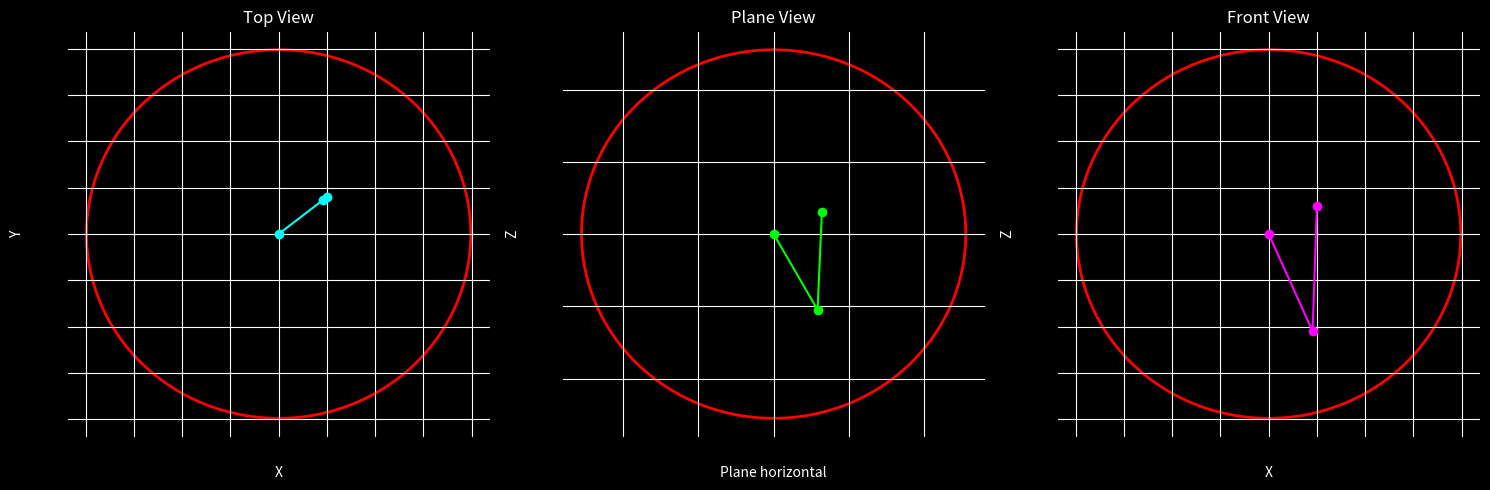

Python code for this plot:
from matplotlib import pyplot as plt
import math


class Manipulator:
    def __init__(self, devices) -> None:
        self.devices = devices
        self.nose_coordinates = None                                #координаты конца манипулятора
        self.length_1 = self.devices[1]['length']                   #длина первого рычага
        self.length_2 = self.devices[2]['length']                   #длина второго рычага
        self.angle_0 = None                                         #угол поворота основания
        self.angle_1 = self.devices[1]['rotation_boundaries'][0]    #degree range of first lever servo
        self.angle_2 = self.devices[2]['rotation_boundaries'][0]    #degree range of second lever servo
        self.lever_1_end = None
        self.lever_2_end = None
        # print(self.devices)

    def forward_kinematic(self, angle_1, angle_2):
        x = self.length_1 * math.cos(angle_1) + self.length_2 * math.cos(angle_1 + angle_2)
        y = self.length_1 * math.sin(angle_1) + self.length_2 * math.sin(angle_1 + angle_2)
        return x, y

    def back_kinematic(self, x: float, y: float) -> tuple[float, float]:
        """Solve back kinematic problem, set angles in rad and return angles in radians.

        Args:
            x (float): horizontal coord in vertical palte
            y (float): vertical coord in vertical palte

        Raises:
            ValueError: Manipulator can't reach the spot cause it's too far

        Returns:
            tuple[float, float]: return angles in radians between (basement and lever 1) and (lever 1 and lever 2) 
        """
        distance = math.sqrt(x ** 2 + y ** 2)
        max_len = self.length_1 + self.length_2
        if distance > max_len:
            raise ValueError(
                f"Can't reach destination {(x, y)} due to distance ({distance}) being bigger than length of all levers ({max_len})"
            )

        cos_angle_2 = (x ** 2 + y ** 2 - self.length_1 ** 2 - self.length_2 ** 2) / (2 * self.length_1 * self.length_2)
        cos_angle_2 = max(-1, min(1, cos_angle_2))
        self.angle_2 = math.acos(cos_angle_2)

        self.angle_1 = math.atan2(y, x) - math.atan2(
            self.length_2 * math.sin(self.angle_2), self.length_1 + self.length_2 * math.cos(self.angle_2)
        )

        print("Angle 1 and angle 2: ", math.degrees(self.angle_1), math.degrees(self.angle_2))
        return (self.angle_1, self.angle_2)
    
    # def get_lever_end_pos(self, ):
        # x_coord = math.cos(self.angle_1) * self.length_1
        # y_coord = math.sin(self.angle_1) * self.length_1


    def go_to_destination(self, destination: (float, float, float)) -> None:
        tan_val = destination[1] / destination[0]   #tav_val of angle plane
        self.angle_0 = math.atan(tan_val)           #radians of rotate vertical plane
        print("Degree of the plane", math.degrees(self.angle_0))

        destination_horizontal_projection = math.sqrt(destination[0] ** 2 + destination[1] ** 2)    #projection on horizontal in new vertical plane
        destination_vertical_projection = destination[2]
        print("Spot coords on the plane", destination_horizontal_projection, destination_vertical_projection)
        self.angle_1, self.angle_2 = self.back_kinematic(destination_horizontal_projection, destination_vertical_projection)
        
        #compute end of lever 1
        x_coord_1 = math.cos(self.angle_1) * self.length_1
        y_coord_1 = math.sin(self.angle_1) * self.length_1
        self.lever_1_end = (x_coord_1, y_coord_1)
        print("Endpoint of the first lever on the plane", self.lever_1_end)
        
        #compute end of lever 2
        x_coord_2 = math.cos(self.angle_1 + self.angle_2) * self.length_2 + x_coord_1
        y_coord_2 = math.sin(self.angle_1 + self.angle_2) * self.length_2 + y_coord_1
        self.lever_2_end = (x_coord_2, y_coord_2)
        print("Endpoint of the second lever on the plane", self.lever_2_end)
        
    def print_current_state(self):
        print(self.lever_1_end)
        print(self.lever_2_end)
        print(self.angle_1, self.angle_2)
        
    def draw_all_views(self, scale_by_range=False):
        fig, axs = plt.subplots(1, 3, figsize=(15, 5))
        plt.style.use('dark_background')  # Установите темный фон

        # Top View
        top_view_lever1_length = self.lever_1_end[0]
        top_view_lever2_length = self.lever_2_end[0]
        max_range_on_that_height = math.cos(self.angle_0) * (self.length_1 + self.length_2)
        print("Max range of manipulator on that height: ", max_range_on_that_height)
        top_xs = [0, math.cos(self.angle_0) * top_view_lever1_length, math.cos(self.angle_0) * top_view_lever2_length]
        top_ys = [0, math.sin(self.angle_0) * top_view_lever1_length, math.sin(self.angle_0) * top_view_lever2_length]

        axs[0].set_title("Top View", color='white')
        axs[0].set_facecolor('#000')  # Цвет фона для графика
        axs[0].grid(color='white')
        axs[0].set_xlabel("X", color='white')
        axs[0].set_ylabel("Y", color='white')

        # Add max range circle for top view
        circle = plt.Circle((0, 0), max_range_on_that_height, color='red', fill=False, linewidth=2)
        axs[0].add_artist(circle)
        axs[0].plot(top_xs, top_ys, marker='o', color='cyan')  # Цвет линий для рычагов

        # Установить пределы для осей
        if scale_by_range:
            axs[0].set_xlim(-max_range_on_that_height * 1.1, max_range_on_that_height * 1.1)
            axs[0].set_ylim(-max_range_on_that_height * 1.1, max_range_on_that_height * 1.1)

        # Side View
        axs[1].set_title("Plane View", color='white')
        axs[1].set_facecolor('#000')  # Цвет фона для графика
        axs[1].grid(color='white')
        axs[1].set_xlabel("Plane horizontal", color='white')
        axs[1].set_ylabel("Z", color='white')  # Переименовать ось Y в Z для бокового вида
        
        side_xs = [0, self.lever_1_end[0], self.lever_2_end[0]]
        side_ys = [0, self.lever_1_end[1], self.lever_2_end[1]]
        
        # Add max range circle for side view
        max_range_side_view = self.length_1 + self.length_2
        side_circle = plt.Circle((0, 0), max_range_side_view, color='red', fill=False, linewidth=2)
        axs[1].add_artist(side_circle)
        
        axs[1].plot(side_xs, side_ys, marker='o', color='lime')  # Цвет линий для рычагов

        # Установить пределы для осей
        if scale_by_range:
            axs[1].set_xlim(-max_range_side_view * 1.1, max_range_side_view * 1.1)
            axs[1].set_ylim(-max_range_side_view * 1.1, max_range_side_view * 1.1)

        # Front View
        axs[2].set_title("Front View", color='white')
        axs[2].set_facecolor('#000')  # Цвет фона для графика
        axs[2].grid(color='white')
        axs[2].set_xlabel("X", color='white')
        axs[2].set_ylabel("Z", color='white')

        front_xs = [0, self.lever_1_end[0] * math.cos(self.angle_0), self.lever_2_end[0] * math.cos(self.angle_0)]
        front_ys = [0, self.lever_1_end[1], self.lever_2_end[1]]
        max_range_on_that_angle = math.cos(self.angle_0) * (self.length_1 + self.length_2)
        circle = plt.Circle((0, 0), max_range_on_that_angle, color='red', fill=False, linewidth=2)
        axs[2].add_artist(circle)
        axs[2].plot(front_xs, front_ys, marker='o', color='magenta')  # Цвет линий для рычагов

        # Установить пределы для осей
        if scale_by_range:
            axs[2].set_xlim(-max_range_on_that_angle * 1.1, max_range_on_that_angle * 1.1)
            axs[2].set_ylim(-max_range_on_that_angle * 1.1, max_range_on_that_angle * 1.1)

        plt.tight_layout()
        plt.show()


manipulator_parts = [
    {
        "device_type": "rotor",
        "order": 1,
        "rotation_boundaries": None,
        "static_x": 45,
        "static_y": 50,
    },
    {
        "device_type": "lever",
        "order": 2,
        "rotation_boundaries": (0, 270),
        "length": 120,
        "static_x": 45,
        "static_y": 50,
    },
    {
        "device_type": "lever",
        "order": 3,
        "rotation_boundaries": (0, 270),
        "angle_range": (0, 160),
        "length": 135,
        "static_x": 0,
        "static_y": 0,
    },
]

destination = (50, 40, 30)  #xyz

manipulator = Manipulator(manipulator_parts)
# print(manipulator.back_kinematic(40, 70))
manipulator.go_to_destination(destination)
manipulator.print_current_state()
manipulator.draw_all_views(True)
